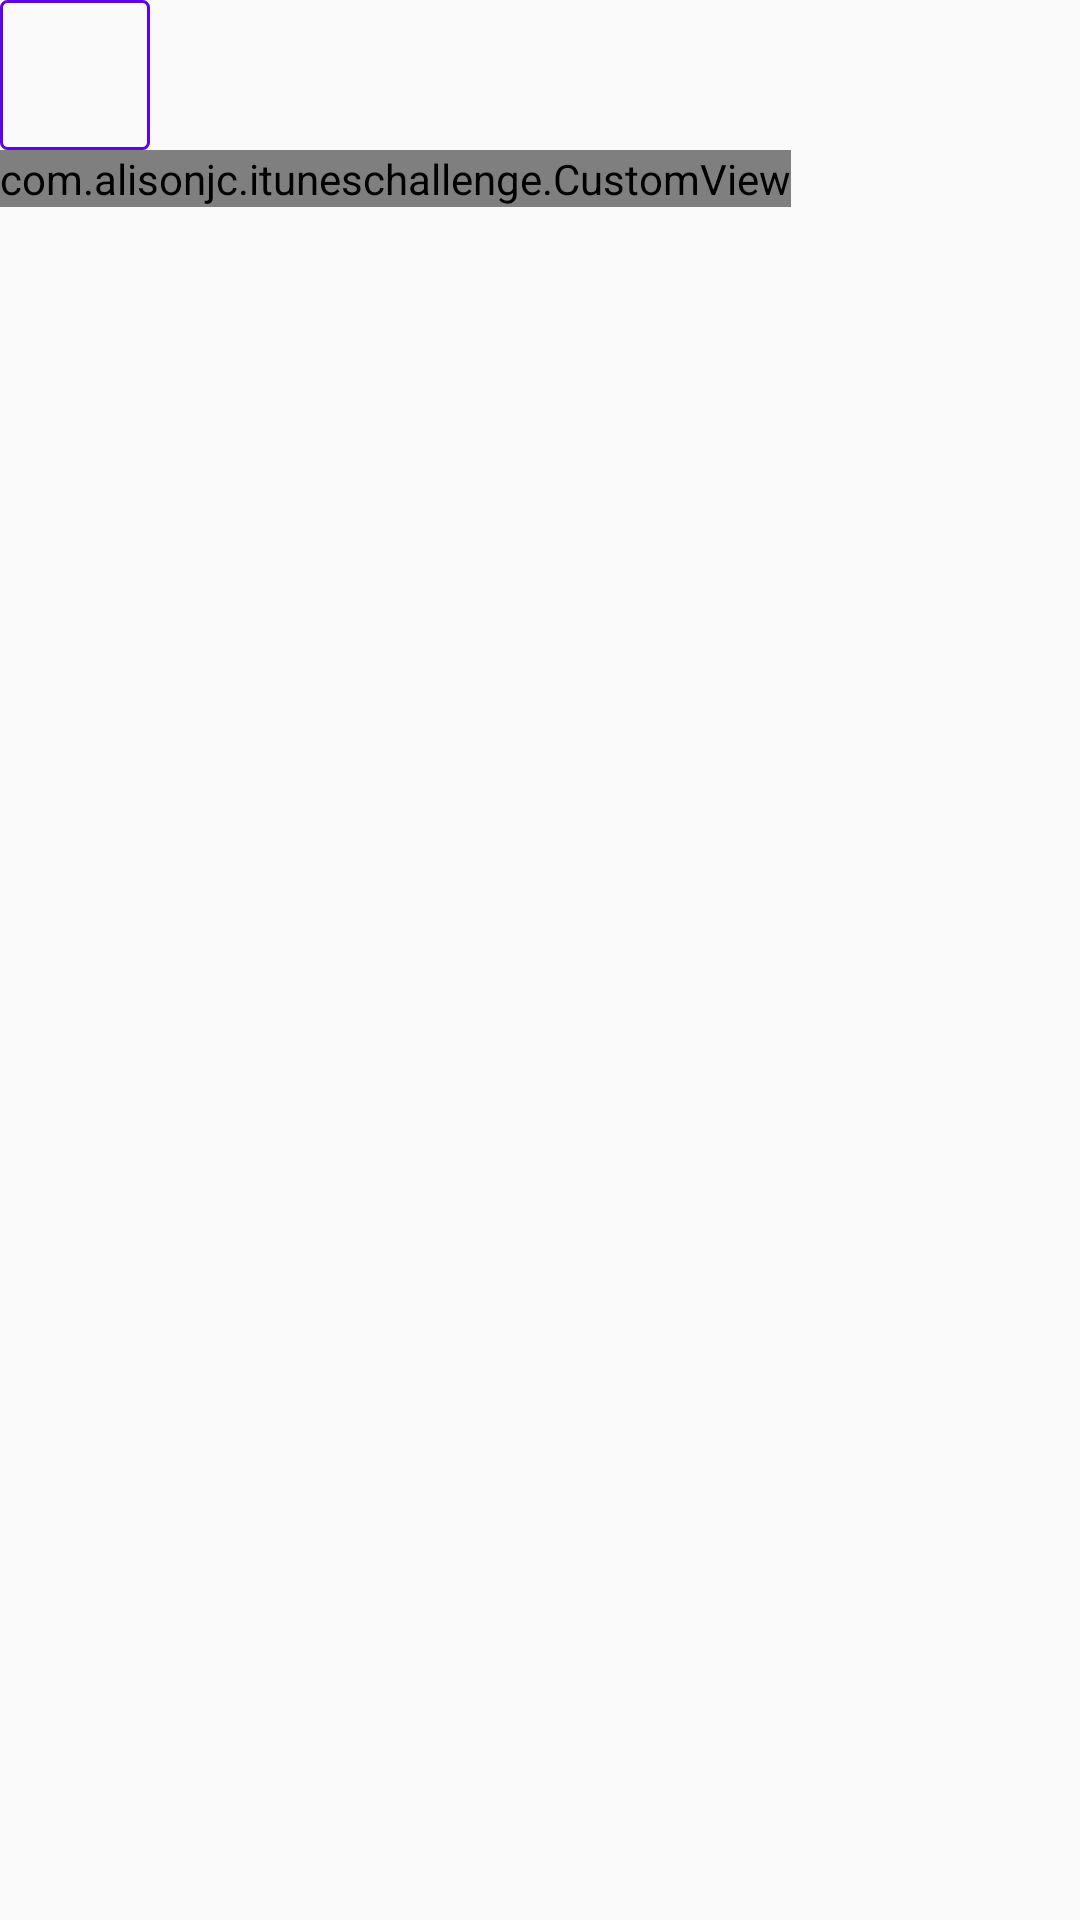

Produce the Android XML layout that renders to this screen, including the resource entries it uses.
<!-- AndroidManifest.xml: application theme AppTheme -->
<!-- res/layout/activity_main_custom.xml -->
<?xml version="1.0" encoding="utf-8"?>
<android.support.constraint.ConstraintLayout xmlns:android="http://schemas.android.com/apk/res/android"
    android:layout_width="match_parent"
    android:layout_height="match_parent"
    xmlns:app="http://schemas.android.com/apk/res-auto">

    <Button
        android:id="@+id/button"
        android:layout_width="50dp"
        android:layout_height="50dp"
        android:background="@drawable/selector_button" />

    <com.alisonjc.ituneschallenge.CustomView
        android:id="@+id/custom"
        android:layout_width="wrap_content"
        android:layout_height="wrap_content"
        app:layout_constraintTop_toBottomOf="@+id/button">

    </com.alisonjc.ituneschallenge.CustomView>

</android.support.constraint.ConstraintLayout>
<!-- resources referenced by this layout -->
<resources>
  <!-- drawable selector_button (drawable) -->
  <?xml version="1.0" encoding="utf-8"?>
  <layer-list xmlns:android="http://schemas.android.com/apk/res/android">
      <item>
          <selector>
              <item android:state_pressed="true">
                  <shape android:shape="rectangle">
                      <solid android:color="@color/colorPrimary"/>
                  </shape>
              </item>
  
              <item android:drawable="@android:color/transparent"/>
          </selector>
      </item>
  
      <item android:drawable="@drawable/background_button"/>
  
  </layer-list>
  <style name="AppTheme" parent="Theme.AppCompat.Light.DarkActionBar">
          
          <item name="colorPrimary">@color/colorPrimary</item>
          <item name="colorPrimaryDark">@color/colorPrimaryDark</item>
          <item name="colorAccent">@color/colorAccent</item>
  
          <item name="buttonStyle">@style/MyButton</item>
      </style>
  <!-- drawable background_button (drawable) -->
  <?xml version="1.0" encoding="utf-8"?>
  <shape xmlns:android="http://schemas.android.com/apk/res/android"
      android:shape="rectangle">
  
      <solid android:color="@android:color/transparent"></solid>
      <stroke
          android:width="1dp"
          android:color="@color/colorPrimary"/>
  
      <corners
          android:radius="2dp"/>
  
  </shape>
  <style name="MyButton">
          <item name="android:background">#4a0000</item>
          <item name="android:textColor">#ffffff</item>
      </style>
  <!-- not gathered from this repository: default colours our renderer supplied (Android Studio template values) -->
  <color name="colorPrimary">#FF6200EE</color>
  <color name="colorPrimaryDark">#FF3700B3</color>
  <color name="colorAccent">#FF03DAC5</color>
</resources>
